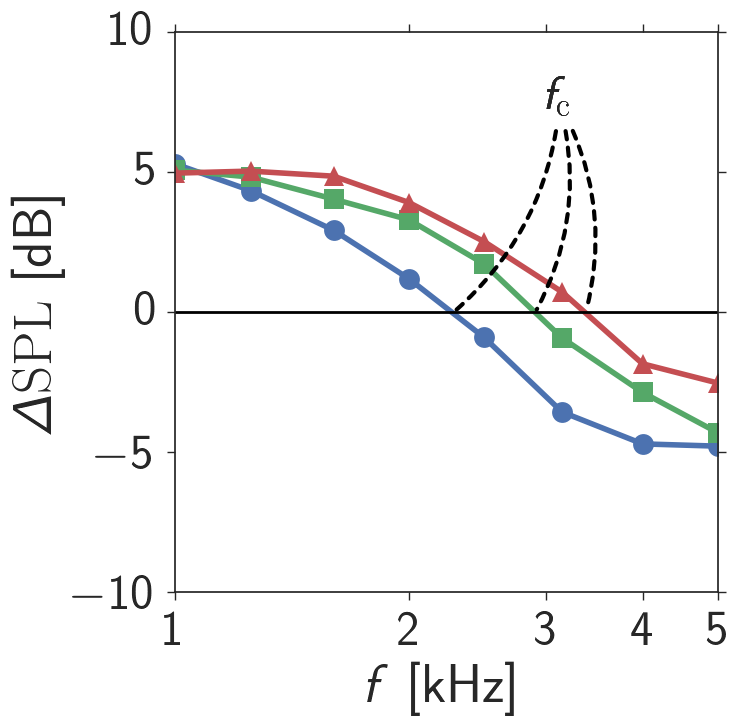

Source data for this figure (header and first rows):
$U_\infty = 30$ m/s, 2285
$U_\infty = 35$ m/s, 2911
$U_\infty = 40$ m/s, 3381
